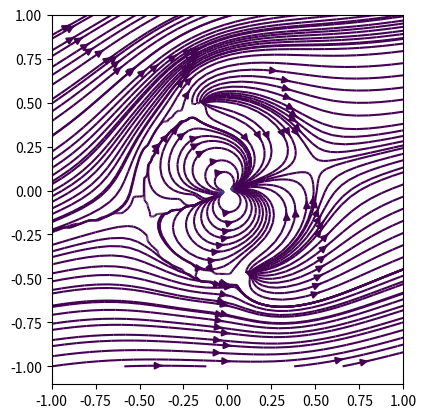

Generate this figure with matplotlib:

import numpy as np
import scipy.optimize as opt
from matplotlib import pyplot as plt
from matplotlib import animation


class stream_function_visualiser_2D():

    def __init__(self, u0, map = None, psi0 = 0, type = 'cartesian'):

        self.u0 = u0
        # create psi function from u
        r = np.linspace(0, 1, 100)
        theta = np.linspace(0, 2*np.pi, 100)

        x = np.linspace(-1, 1, 100)
        y = np.linspace(-1, 1, 100)

        R, THETA = np.meshgrid(r, theta)
        #self.R = R
        #self.THETA = THETA

        if map is None:
            self.map = lambda z: z
        else:
            self.map = map

        X,Y = np.meshgrid(x, y)
        self.X = X
        self.Y = Y

        Z = X + 1j * Y
        self.Z = self.map(Z)
        self.F = u0[0] * self.Z

        self.fig, self.ax = plt.subplots()

    def add_source(self, x, y, m):
        Z = (self.X - x) + 1j * (self.Y - y)
        Z = self.map(Z)
        self.F += 1j * m / (2 * np.pi) * np.log(Z)

    def add_vortex(self, x, y, gamma):
        Z = (self.X - x) + 1j * (self.Y - y)
        Z = self.map(Z)
        self.F += gamma / (2 * np.pi) * np.log(Z)
    
    def plot(self):
        psi_grad = np.gradient(self.F)
        U = psi_grad[1].real
        V = psi_grad[0].real

        C = U**2 + V**2
        self.ax.streamplot(self.X, self.Y, U, V, color = C, density = 1, broken_streamlines=False)
        #self.ax.contour(self.X, self.Y, np.imag(self.F), 50)
        self.ax.set_aspect('equal')
        
r = 0.5
a0 = np.pi/12
c = np.exp(-1j * a0)
map = lambda z: (c*z) + r**2 / (c*z)

Vis = stream_function_visualiser_2D([5, 0], map)
Vis.add_source(0, 0, 2)
Vis.add_vortex(0, 0, 5)

Vis.plot()

plt.savefig('doublet.png')
plt.show()
